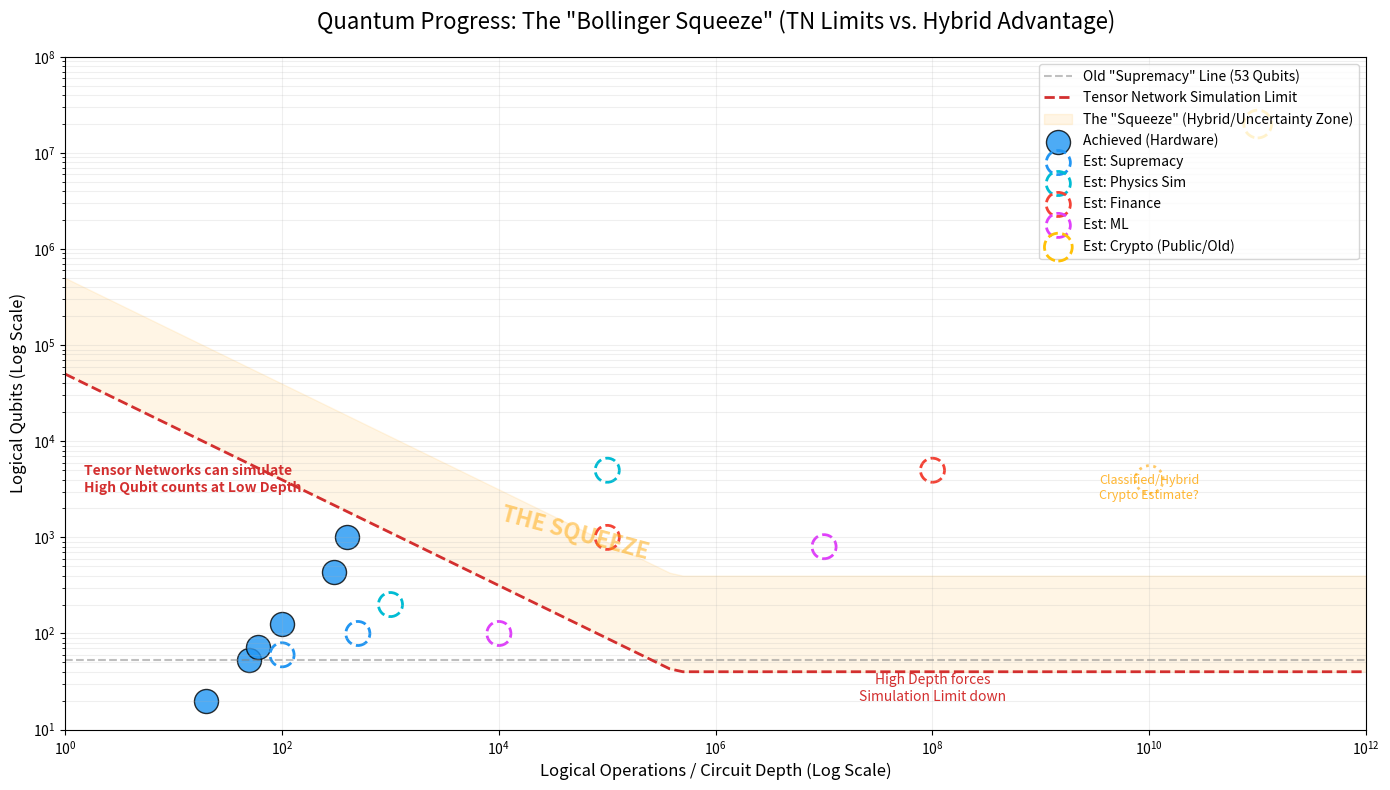

The matplotlib source for this figure:
import matplotlib.pyplot as plt
import numpy as np

# --- Setup Data ---

# 1. Achieved Systems (Blue - Solid)
# Approx data: (Logical Operations/Depth, Logical Qubits)
achieved_x = [20, 50, 60, 100, 300, 400] 
achieved_y = [20, 53, 72, 127, 433, 1000] # e.g. Sycamore, Zuchongzhi, Eagle, Osprey, Condor
achieved_labels = ["Sycamore", "Zuchongzhi", "Eagle", "Osprey", "Condor", "Atom Computing"]

# 2. Estimated Requirements (Hollow Circles)
# Categories: Supremacy (Low depth), Physics, ML, Finance, Crypto (High depth)
# Note: Crypto is split into "Public Estimate" and "Hidden/Optimized"
est_supremacy_x = [100, 500]
est_supremacy_y = [60, 100]

est_physics_x = [1e3, 1e5]
est_physics_y = [200, 5000]

est_ml_x = [1e4, 1e7]
est_ml_y = [100, 800]

est_finance_x = [1e5, 1e8]
est_finance_y = [1000, 5000]

# The "Public" Crypto Estimate (Shor's classic)
est_crypto_x = [1e11] 
est_crypto_y = [20e6] # 20 Million physical qubits (Old estimate)

# The "Hybrid/Optimized" Crypto Estimate (Newer, lower qubit count, higher depth)
est_crypto_new_x = [1e10]
est_crypto_new_y = [4000] # Logical qubits (Newer estimate)

# --- Plotting ---
fig, ax = plt.subplots(figsize=(14, 8))
ax.set_xscale('log')
ax.set_yscale('log')

# A. The "Old" Simulation Line (State Vector)
ax.axhline(y=53, color='gray', linestyle='--', alpha=0.5, linewidth=1.5, label='Old "Supremacy" Line (53 Qubits)')

# B. The "New" TN/MPS Simulation Frontier (The Rising Floor)
# Logic: TNs can simulate N qubits if depth D is low. 
# As Depth (X) increases, simulatable Qubits (Y) must drop.
# Model: Y = C / X^alpha (roughly)
tn_x = np.logspace(0, 12, 100)
# This curve represents: "Above this line is hard for Tensor Networks"
# For low depth (10-100), we can simulate 1000+ qubits. For high depth, we struggle.
tn_y = 50000 / (tn_x**0.55) 
# Clip the curve so it doesn't go below ~30 qubits (brute force limit)
tn_y = np.maximum(tn_y, 40)

ax.plot(tn_x, tn_y, color='#D32F2F', linestyle='--', linewidth=2, label='Tensor Network Simulation Limit')

# C. The "Bollinger Bandwidth" (The Fog of War)
# Define an "Advantage Horizon" - the likely requirements for useful Quantum Advantage
# This is dropping over time due to hybrid algos, but disappearing into classified zones.
advantage_y = tn_y * 10 # Heuristic: Advantage is 1 order of magnitude above simulation
# Shade the "Squeeze" Zone
ax.fill_between(tn_x, tn_y, advantage_y, color='orange', alpha=0.1, label='The "Squeeze" (Hybrid/Uncertainty Zone)')

# --- Scatter Plots ---

# Achieved
ax.scatter(achieved_x, achieved_y, s=300, c='#2196F3', alpha=0.8, edgecolors='black', label='Achieved (Hardware)')

# Estimated (Standard)
ax.scatter(est_supremacy_x, est_supremacy_y, s=300, facecolors='none', edgecolors='#2196F3', linestyle='--', linewidth=2, label='Est: Supremacy')
ax.scatter(est_physics_x, est_physics_y, s=300, facecolors='none', edgecolors='#00BCD4', linestyle='--', linewidth=2, label='Est: Physics Sim')
ax.scatter(est_finance_x, est_finance_y, s=300, facecolors='none', edgecolors='#F44336', linestyle='--', linewidth=2, label='Est: Finance')
ax.scatter(est_ml_x, est_ml_y, s=300, facecolors='none', edgecolors='#E040FB', linestyle='--', linewidth=2, label='Est: ML')

# Crypto (The "Aaronson Warning")
ax.scatter(est_crypto_x, est_crypto_y, s=400, facecolors='none', edgecolors='#FFC107', linestyle='--', linewidth=2, label='Est: Crypto (Public/Old)')
# The "Hidden" Estimate - ghosted out
ax.scatter(est_crypto_new_x, est_crypto_new_y, s=400, facecolors='none', edgecolors='orange', linestyle=':', linewidth=2, alpha=0.6)
ax.text(1e10, 2500, 'Classified/Hybrid\nCrypto Estimate?', color='orange', ha='center', fontsize=9, alpha=0.8)

# --- Annotations & Styling ---

# Text: The TN Reality
ax.text(1.5, 3000, 'Tensor Networks can simulate\nHigh Qubit counts at Low Depth', color='#D32F2F', fontsize=10, weight='bold')
ax.text(1e8, 20, 'High Depth forces\nSimulation Limit down', color='#D32F2F', fontsize=10, ha='center')

# Text: The Squeeze
ax.text(1e4, 600, 'THE SQUEEZE', color='orange', fontsize=16, weight='bold', alpha=0.5, rotation=-15)

# Axis Labels
ax.set_xlabel('Logical Operations / Circuit Depth (Log Scale)', fontsize=12)
ax.set_ylabel('Logical Qubits (Log Scale)', fontsize=12)
ax.set_title('Quantum Progress: The "Bollinger Squeeze" (TN Limits vs. Hybrid Advantage)', fontsize=16, pad=20)
ax.grid(True, which="both", ls="-", alpha=0.2)
ax.legend(loc='upper right', frameon=True, fontsize=10)

# Limits
ax.set_xlim(1, 1e12)
ax.set_ylim(10, 1e8)

plt.tight_layout()
plt.show()
